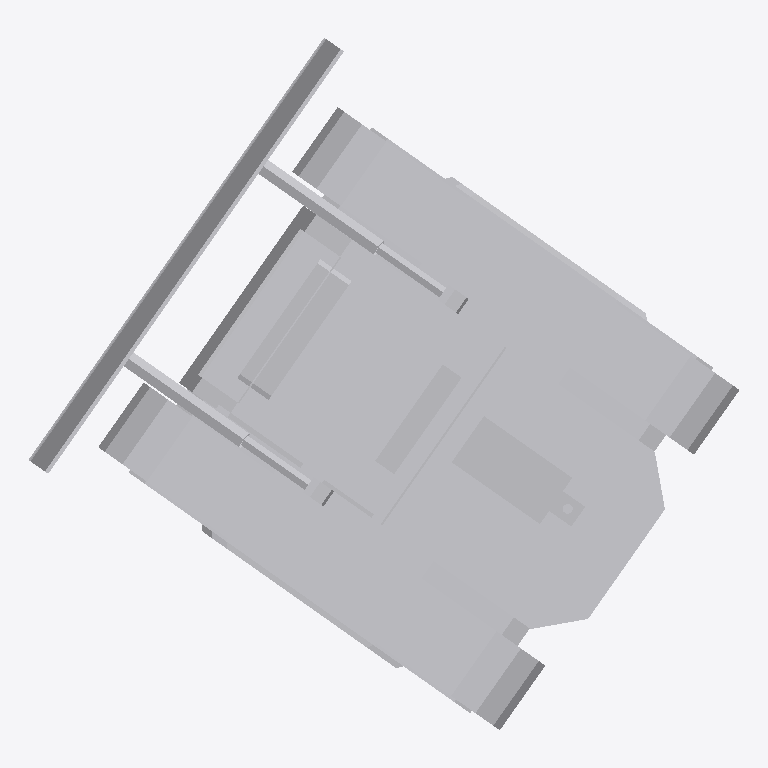
Plan cut of the same IFC building model at storey 'Default Building Storey' (level 0.00 m, cut at 1.40 m), seen from above with north up, elements coloured by IFC class: 1 other element (light grey). Cut surfaces are drawn darker.
Extent 4.5 m × 4.4 m × 2.7 m (x, y, z). Storeys (1): Default Building Storey at 0.00 m. Elements (1): 1 IfcBuildingElementProxy.

HEADER;
FILE_DESCRIPTION(('ViewDefinition [CoordinationView]'),'2;1');
FILE_NAME('','2021-09-29T13:41:57',(''),(''),'','SketchUp Pro 2015','');
FILE_SCHEMA(('IFC2X3'));
ENDSEC;
DATA;
#1=IFCPROJECT('3YlVNT4Mj4hh6aLom3g6tw',#2,'Default Project','Description of Default Project',$,$,$,(#20),#7);
#24=IFCSITE('3UatMAyjLB5B0$FmXORSwj',#2,'Default Site','Description of Default Site',$,#25,$,$,.ELEMENT.,(24,28,0),(54,25,0),10.0,$,$);
#30=IFCBUILDING('1yks$5g1X7MR8pwx4Px$cz',#2,'Default Building','Description of Default Building',$,#31,$,$,.ELEMENT.,$,$,#36);
#37=IFCBUILDINGSTOREY('28oFjIBmXFsuHCbXk63dEF',#2,'Default Building Storey','Description of Default Building Storey',$,#38,$,$,.ELEMENT.,0.0);
#47=IFCBUILDINGELEMENTPROXY('0EzrM2G1XDW8mHbR7LVivX',#2,'','Description of Object',$,#48,#53,$,$);
ENDSEC;
